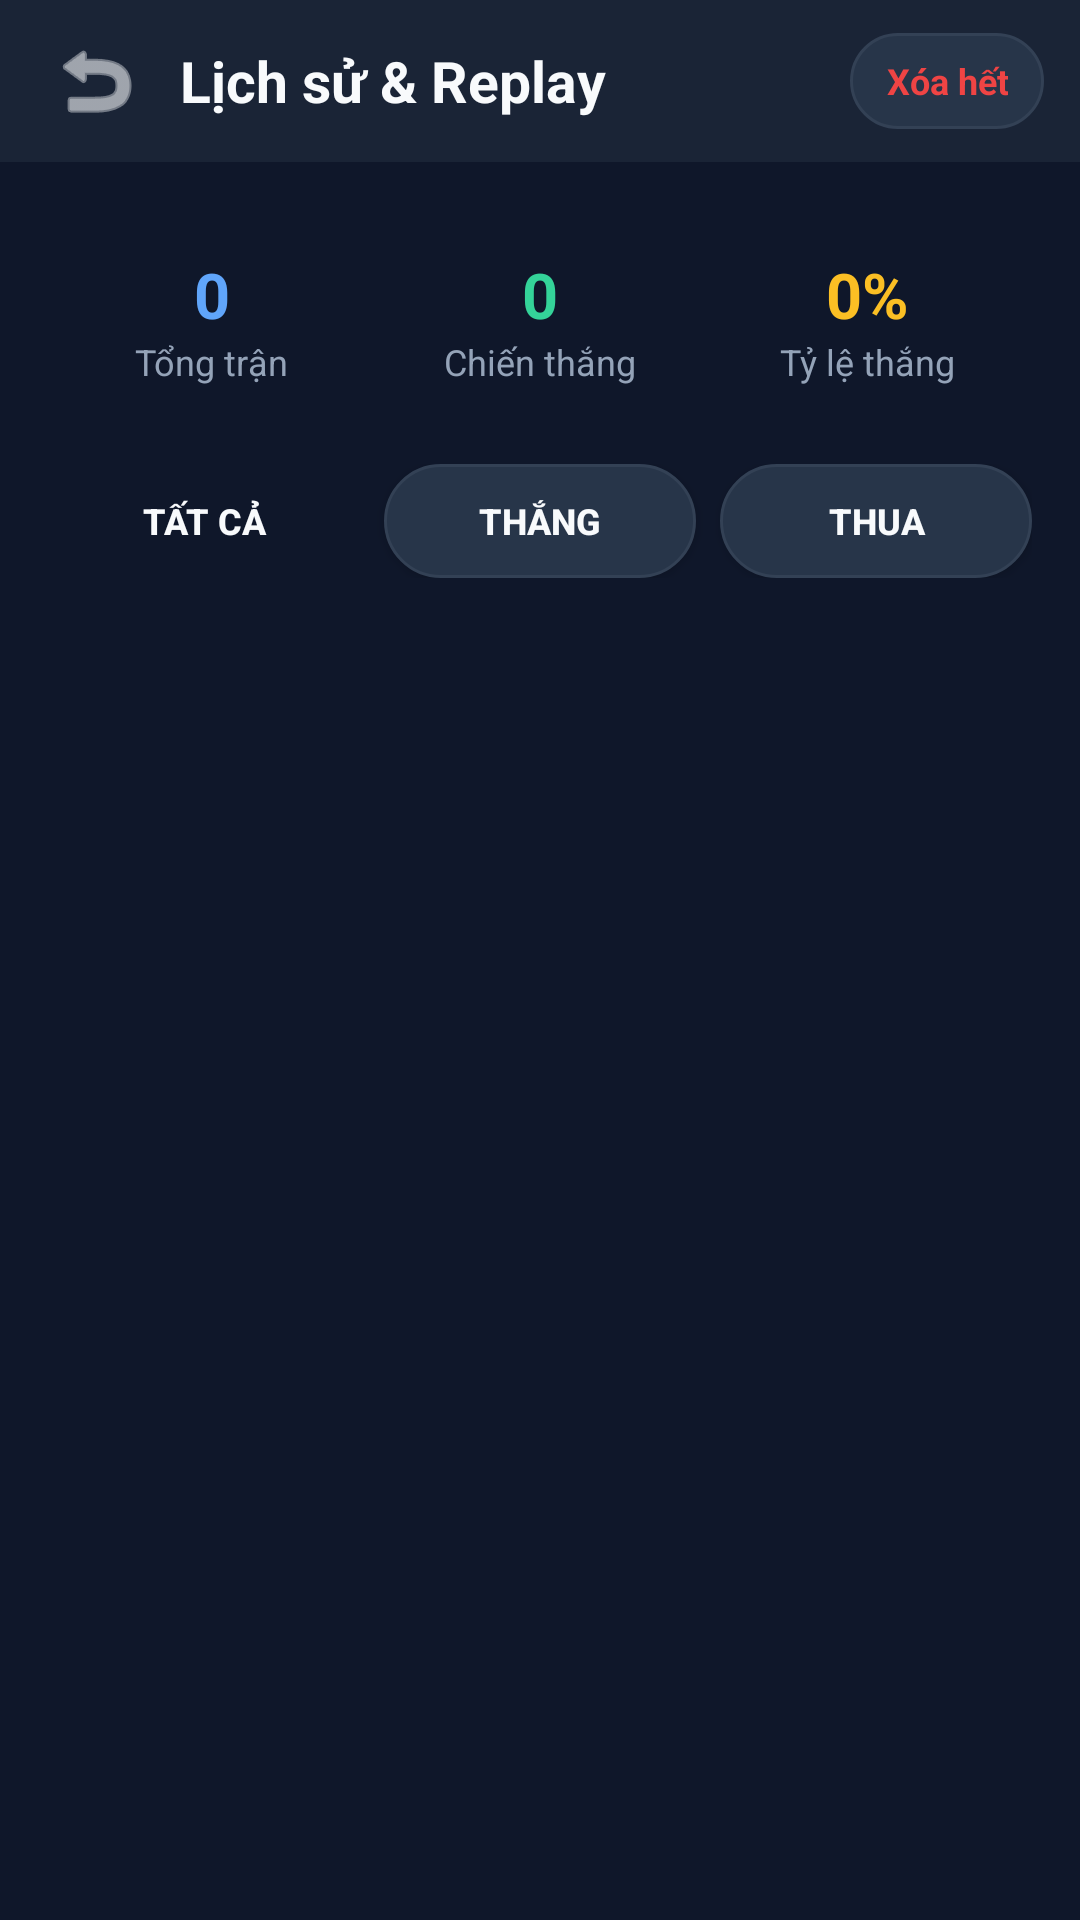

Reconstruct the res/layout file that produces this screen, plus the resources it refers to.
<!-- AndroidManifest.xml: application theme Theme.Material3.DayNight.NoActionBar -->
<!-- res/layout/activity_history.xml -->
<?xml version="1.0" encoding="utf-8"?>
<LinearLayout xmlns:android="http://schemas.android.com/apk/res/android"
    xmlns:app="http://schemas.android.com/apk/res-auto"
    android:layout_width="match_parent"
    android:layout_height="match_parent"
    android:background="@color/bg_primary"
    android:orientation="vertical">

    <LinearLayout
        android:layout_width="match_parent"
        android:layout_height="54dp"
        android:background="@color/bg_topbar"
        android:gravity="center_vertical"
        android:orientation="horizontal"
        android:paddingHorizontal="12dp">

        <ImageButton
            android:id="@+id/btnBackHistory"
            android:layout_width="40dp"
            android:layout_height="40dp"
            android:background="?attr/selectableItemBackgroundBorderless"
            android:contentDescription="Back"
            android:src="@android:drawable/ic_menu_revert"
            app:tint="@color/text_primary" />

        <TextView
            android:layout_width="0dp"
            android:layout_height="wrap_content"
            android:layout_marginStart="8dp"
            android:layout_weight="1"
            android:text="@string/card_history_replay"
            android:textColor="@color/text_primary"
            android:textSize="19sp"
            android:textStyle="bold" />

        <TextView
            android:id="@+id/btnClearHistory"
            android:layout_width="wrap_content"
            android:layout_height="32dp"
            android:background="@drawable/bg_chip_pill"
            android:gravity="center"
            android:paddingHorizontal="12dp"
            android:text="@string/clear_all"
            android:textColor="@color/accent_red"
            android:textSize="12sp"
            android:textStyle="bold" />
    </LinearLayout>

    <LinearLayout
        android:layout_width="match_parent"
        android:layout_height="match_parent"
        android:orientation="vertical"
        android:padding="16dp">

        
        <LinearLayout
            android:layout_width="match_parent"
            android:layout_height="wrap_content"
            android:background="@drawable/bg_card_surface"
            android:orientation="horizontal"
            android:paddingVertical="14dp">

            <LinearLayout
                android:layout_width="0dp"
                android:layout_height="wrap_content"
                android:layout_weight="1"
                android:gravity="center"
                android:orientation="vertical">

                <TextView
                    android:id="@+id/tvStatTotal"
                    android:layout_width="wrap_content"
                    android:layout_height="wrap_content"
                    android:text="0"
                    android:textColor="@color/accent_blue_light"
                    android:textSize="21sp"
                    android:textStyle="bold" />

                <TextView
                    android:layout_width="wrap_content"
                    android:layout_height="wrap_content"
                    android:text="@string/stat_total"
                    android:textColor="@color/text_secondary"
                    android:textSize="12sp" />
            </LinearLayout>

            <LinearLayout
                android:layout_width="0dp"
                android:layout_height="wrap_content"
                android:layout_weight="1"
                android:gravity="center"
                android:orientation="vertical">

                <TextView
                    android:id="@+id/tvStatWins"
                    android:layout_width="wrap_content"
                    android:layout_height="wrap_content"
                    android:text="0"
                    android:textColor="@color/accent_emerald_text"
                    android:textSize="21sp"
                    android:textStyle="bold" />

                <TextView
                    android:layout_width="wrap_content"
                    android:layout_height="wrap_content"
                    android:text="@string/stat_wins"
                    android:textColor="@color/text_secondary"
                    android:textSize="12sp" />
            </LinearLayout>

            <LinearLayout
                android:layout_width="0dp"
                android:layout_height="wrap_content"
                android:layout_weight="1"
                android:gravity="center"
                android:orientation="vertical">

                <TextView
                    android:id="@+id/tvStatRate"
                    android:layout_width="wrap_content"
                    android:layout_height="wrap_content"
                    android:text="0%"
                    android:textColor="@color/accent_gold"
                    android:textSize="21sp"
                    android:textStyle="bold" />

                <TextView
                    android:layout_width="wrap_content"
                    android:layout_height="wrap_content"
                    android:text="@string/stat_winrate"
                    android:textColor="@color/text_secondary"
                    android:textSize="12sp" />
            </LinearLayout>
        </LinearLayout>

        
        <LinearLayout
            android:layout_width="match_parent"
            android:layout_height="wrap_content"
            android:layout_marginVertical="12dp"
            android:orientation="horizontal">

            <androidx.appcompat.widget.AppCompatButton
                android:id="@+id/btnFilterAll"
                android:layout_width="0dp"
                android:layout_height="38dp"
                android:layout_weight="1"
                android:background="@drawable/bg_btn_blue"
                android:text="@string/filter_all"
                android:textColor="@color/text_primary"
                android:textSize="12sp"
                android:textStyle="bold" />

            <androidx.appcompat.widget.AppCompatButton
                android:id="@+id/btnFilterWin"
                android:layout_width="0dp"
                android:layout_height="38dp"
                android:layout_marginStart="8dp"
                android:layout_weight="1"
                android:background="@drawable/bg_chip_pill"
                android:text="@string/result_win"
                android:textColor="@color/text_primary"
                android:textSize="12sp"
                android:textStyle="bold" />

            <androidx.appcompat.widget.AppCompatButton
                android:id="@+id/btnFilterLoss"
                android:layout_width="0dp"
                android:layout_height="38dp"
                android:layout_marginStart="8dp"
                android:layout_weight="1"
                android:background="@drawable/bg_chip_pill"
                android:text="@string/result_loss"
                android:textColor="@color/text_primary"
                android:textSize="12sp"
                android:textStyle="bold" />
        </LinearLayout>

        <androidx.recyclerview.widget.RecyclerView
            android:id="@+id/rvMatchHistory"
            android:layout_width="match_parent"
            android:layout_height="match_parent" />
    </LinearLayout>
</LinearLayout>
<!-- resources referenced by this layout -->
<resources>
  <color name="accent_blue_light">#60A5FA</color>
  <color name="accent_emerald_text">#34D399</color>
  <color name="accent_gold">#FBBF24</color>
  <color name="accent_red">#EF4444</color>
  <color name="bg_primary">#0F172A</color>
  <color name="bg_topbar">#1A2436</color>
  <color name="text_primary">#F8FAFC</color>
  <color name="text_secondary">#94A3B8</color>
  <!-- drawable bg_chip_pill (drawable) -->
  <?xml version="1.0" encoding="utf-8"?>
  <shape xmlns:android="http://schemas.android.com/apk/res/android"
      android:shape="rectangle">
      <solid android:color="@color/bg_surface_elevated" />
      <corners android:radius="20dp" />
      <stroke
          android:width="1dp"
          android:color="@color/border_subtle" />
  </shape>
  <string name="card_history_replay">Lịch sử &amp; Replay</string>
  <string name="clear_all">Xóa hết</string>
  <string name="filter_all">Tất cả</string>
  <string name="result_loss">THUA</string>
  <string name="result_win">THẮNG</string>
  <string name="stat_total">Tổng trận</string>
  <string name="stat_winrate">Tỷ lệ thắng</string>
  <string name="stat_wins">Chiến thắng</string>
  <color name="bg_surface_elevated">#273549</color>
  <color name="border_subtle">#334155</color>
</resources>
